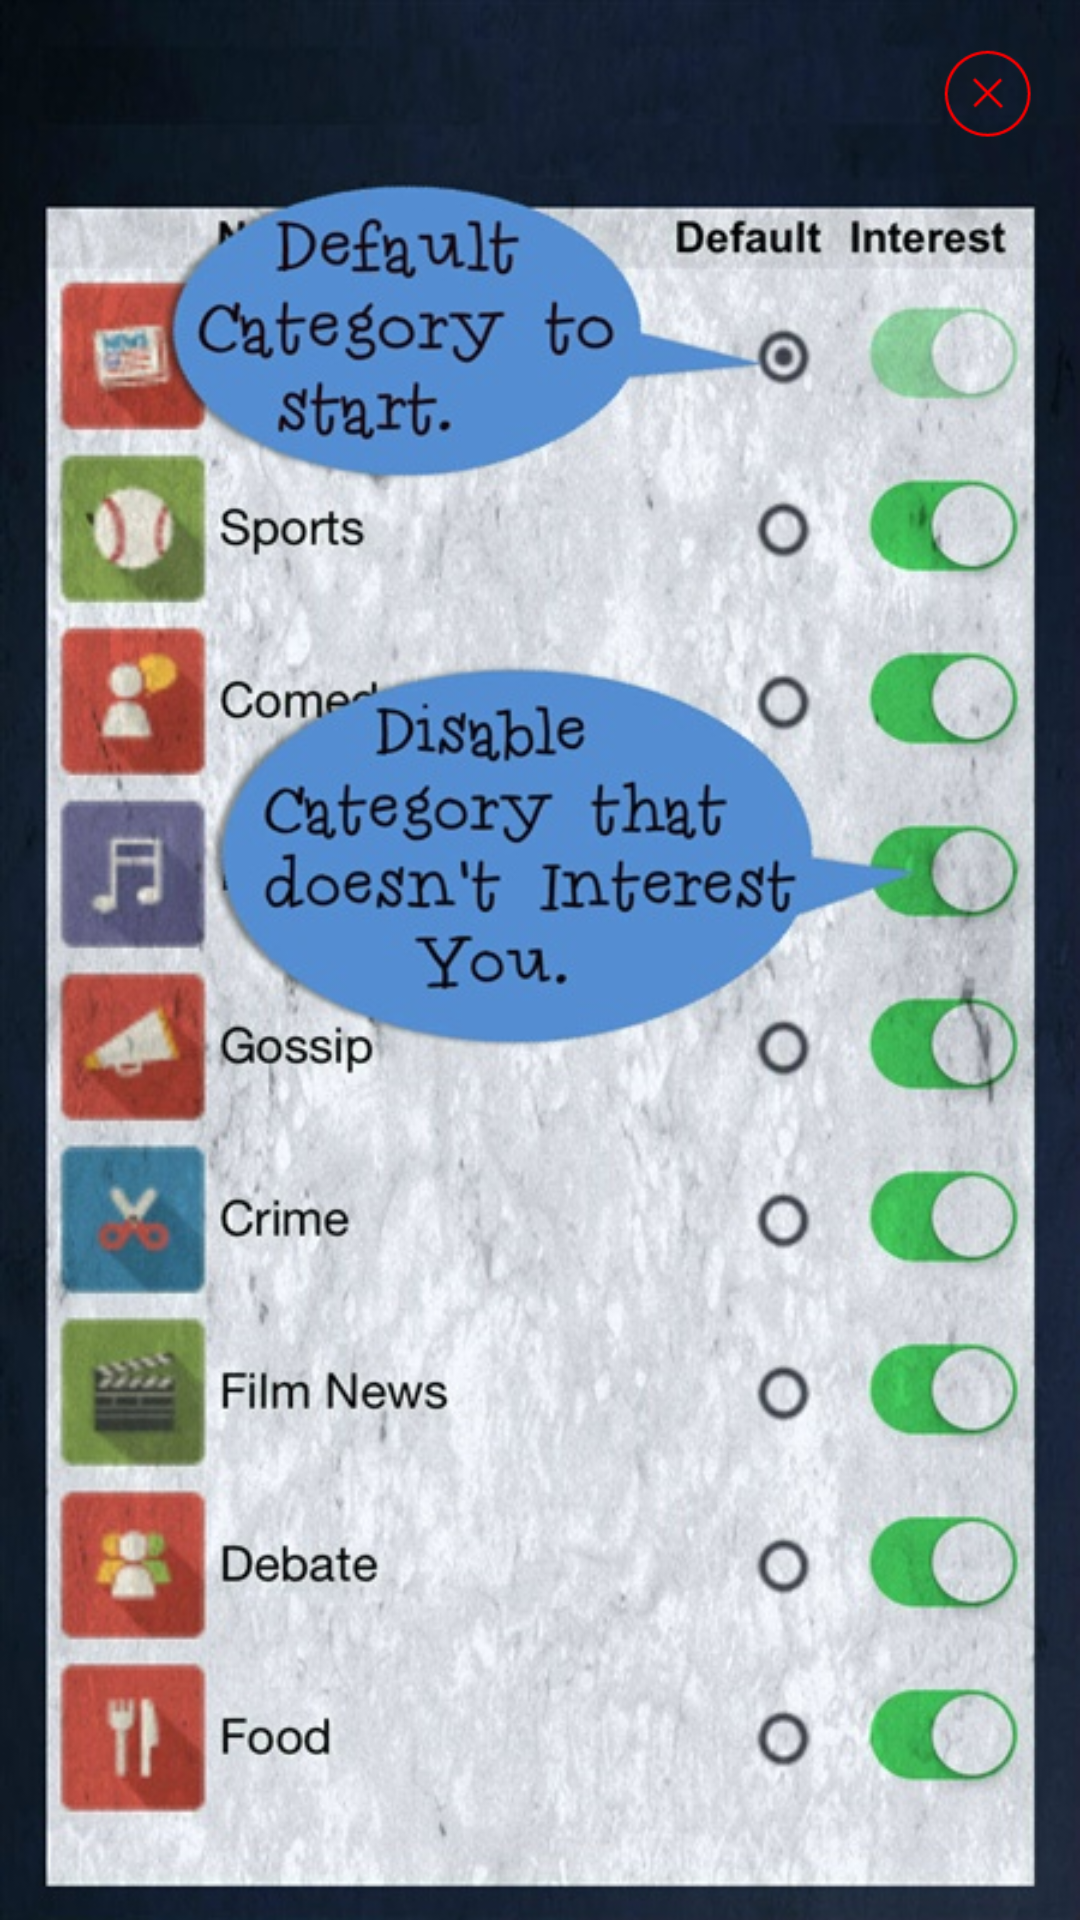

This screen was rendered from an Android layout file. Write that file and the resources it references.
<!-- AndroidManifest.xml: activity theme NoActionBarSplashTheme -->
<!-- res/layout/activity_help.xml -->
<RelativeLayout xmlns:android="http://schemas.android.com/apk/res/android"
    xmlns:tools="http://schemas.android.com/tools" android:layout_width="match_parent"
    android:layout_height="match_parent" android:paddingLeft="@dimen/activity_horizontal_margin"
    android:paddingRight="@dimen/activity_horizontal_margin"
    android:paddingTop="@dimen/activity_vertical_margin"
    android:paddingBottom="@dimen/activity_vertical_margin"
    tools:context="com.tirdis.watchorread.HelpActivity"
    android:background="@drawable/help">

    <ImageView
        android:layout_width="@dimen/margin_extra_large"
        android:layout_height="@dimen/margin_extra_large"
        android:layout_alignParentRight="true"
        android:background="@drawable/exit"
        android:clickable="true"
        android:onClick="onBackBtnClick"/>

</RelativeLayout>
<!-- resources referenced by this layout -->
<resources>
  <dimen name="activity_horizontal_margin">16dp</dimen>
  <dimen name="activity_vertical_margin">16dp</dimen>
  <dimen name="margin_extra_large">30dp</dimen>
  <!-- drawable exit: png bitmap (drawable, 980 bytes) -->
  <!-- drawable help: jpg bitmap (drawable, 149328 bytes) -->
  <style name="NoActionBarSplashTheme" parent="Theme.AppCompat.Light.DarkActionBar">
          <item name="android:windowTitleSize">0dp </item>
          <item name="android:windowActionBar">false</item>
      </style>
</resources>
